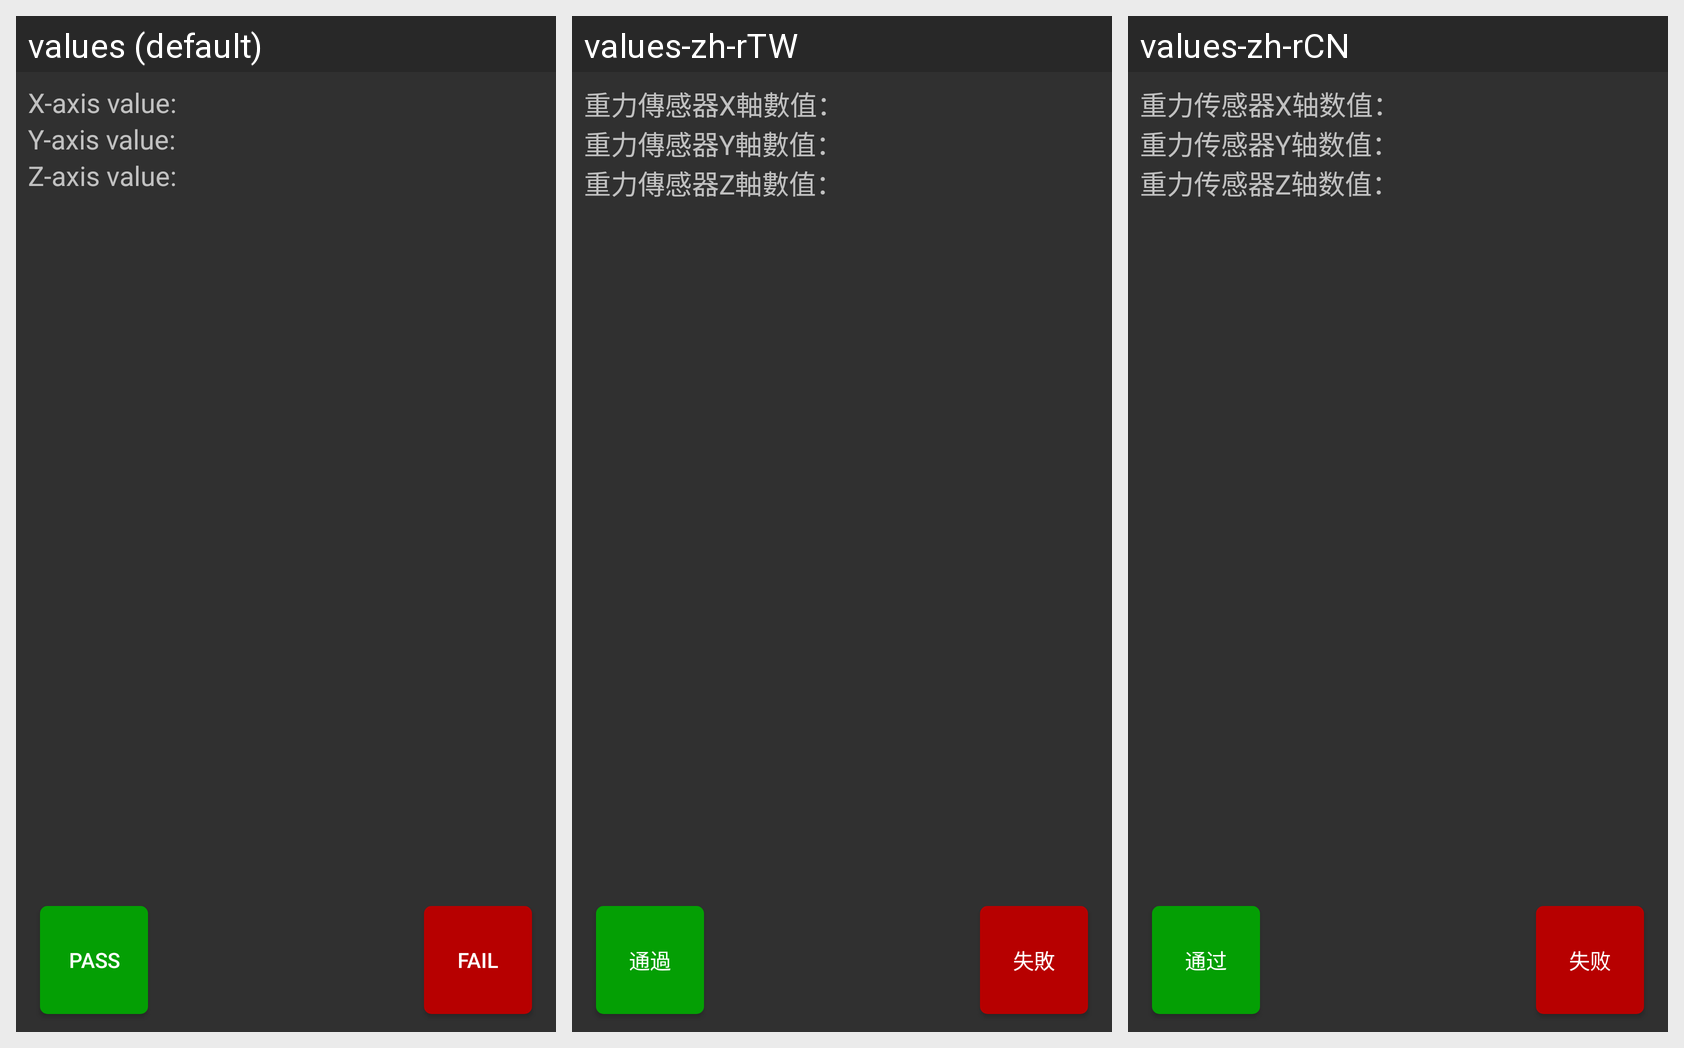

Strings drawn on this Android screen and how each of the app's shown locales translates them:
Android screen res/layout/activity_accelerometer_test.xml rendered under 3 locales, left to right: values (default), values-zh-rTW, values-zh-rCN. Device: Nexus 5 (rendered at 1080×1920; each locale shown at half size, 540×960, under a caption strip naming it); theme AppTheme.
Strings drawn on this screen, with the default value and each locale's value (text and hints the layout hard-codes, and strings that could not be matched under every locale, appear in the picture but are not listed):

gravity_x_axis_value_title
  values: X-axis value:
  values-zh-rTW: 重力傳感器X軸數值：
  values-zh-rCN: 重力传感器X轴数值：

gravity_y_axis_value_title
  values: Y-axis value:
  values-zh-rTW: 重力傳感器Y軸數值：
  values-zh-rCN: 重力传感器Y轴数值：

gravity_z_axis_value_title
  values: Z-axis value:
  values-zh-rTW: 重力傳感器Z軸數值：
  values-zh-rCN: 重力传感器Z轴数值：

pass_button_text
  values: Pass
  values-zh-rTW: 通過
  values-zh-rCN: 通过

fail_button_text
  values: Fail
  values-zh-rTW: 失敗
  values-zh-rCN: 失败
